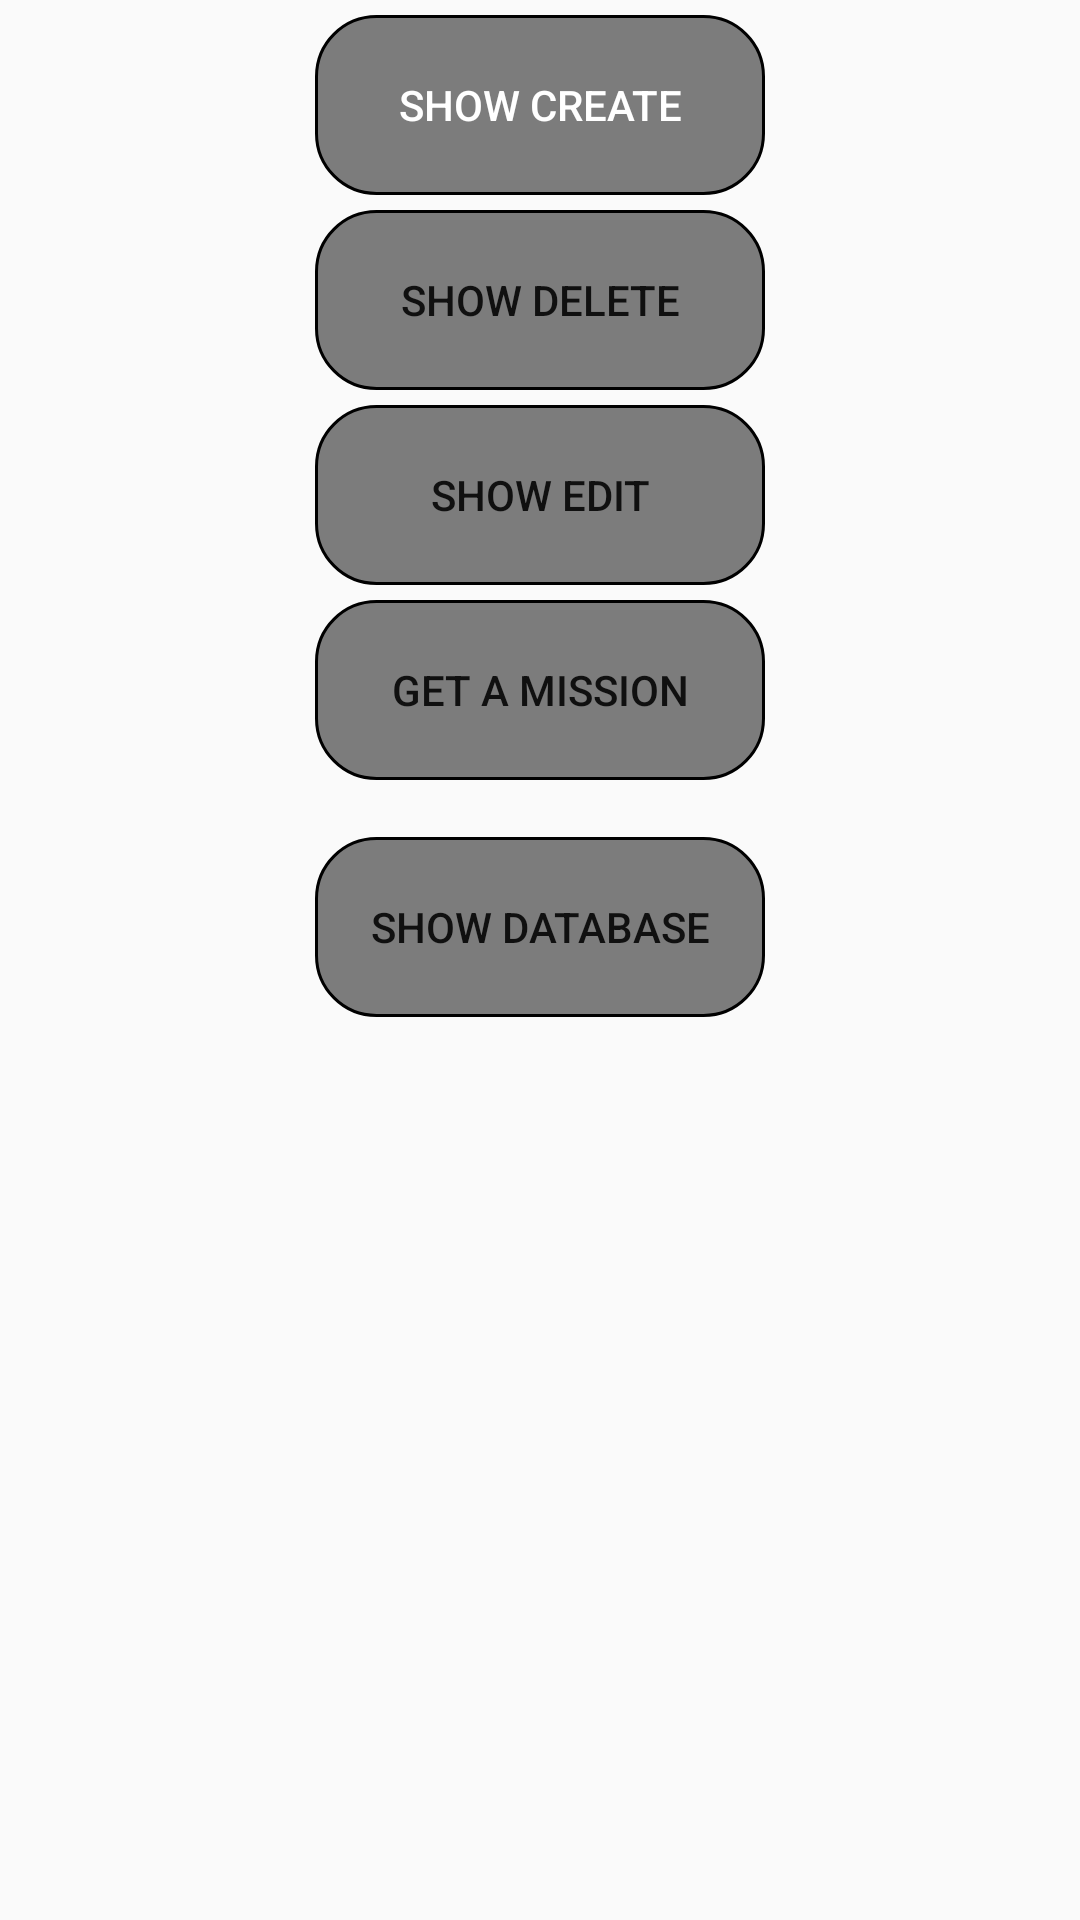

Write the Android layout XML for this screen, with the resource values it uses.
<!-- AndroidManifest.xml: application theme AppTheme -->
<!-- res/layout/fragment_editdb.xml -->
<?xml version="1.0" encoding="utf-8"?>
<ScrollView xmlns:android="http://schemas.android.com/apk/res/android"
    xmlns:app="http://schemas.android.com/apk/res-auto"
    xmlns:tools="http://schemas.android.com/tools"
    android:layout_width="match_parent"
    android:layout_height="match_parent"
    tools:context=".editDatabaseActivity"
    android:animateLayoutChanges="true"
    android:background="@raw/lakebg">


    <LinearLayout
        android:layout_width="match_parent"
        android:layout_height="wrap_content"
        android:gravity="center"
        android:orientation="vertical"
        android:id="@+id/buttonHolder">

        <LinearLayout
            android:layout_width="match_parent"
            android:layout_height="wrap_content"
            android:gravity="center"
            android:orientation="vertical"
            android:id="@+id/addEntry"
            android:focusable="true"
            android:focusableInTouchMode="true"
            android:visibility="gone">

            <TextView
                android:layout_width="wrap_content"
                android:layout_height="wrap_content"
                android:text="Mission Name"/>

            <EditText
                android:layout_width="200dp"
                android:layout_height="50dp"
                android:inputType="text"
                android:id="@+id/Mname"
                android:hint="Tehtävän nimi"
                />
            <TextView
                android:layout_width="wrap_content"
                android:layout_height="wrap_content"
                android:text="Description"/>
            <EditText
                android:layout_width="200dp"
                android:layout_height="50dp"
                android:inputType="text"
                android:id="@+id/Mdescription"
                android:hint="Tehtävän kuvailu"/>

            <TextView
                android:layout_width="wrap_content"
                android:layout_height="wrap_content"
                android:text="Mission Difficulty"/>

            <EditText
                android:layout_width="200dp"
                android:layout_height="50dp"
                android:inputType="text"
                android:id="@+id/Mdifficulty"
                android:hint="Tehtävän Vaikeus"
                />
            <TextView
                android:layout_width="wrap_content"
                android:layout_height="wrap_content"
                android:text="Mission Points"/>

            <EditText
                android:layout_width="200dp"
                android:layout_height="50dp"
                android:inputType="number"
                android:id="@+id/Mpoints"
                android:hint="Tehtävän Pisteet"
                />

            <Button
                android:layout_width="wrap_content"
                android:layout_height="wrap_content"
                android:text="Add mission to DB"
                android:id="@+id/submitEntryButton"/>

        </LinearLayout>


        <LinearLayout
            android:layout_width="match_parent"
            android:layout_height="wrap_content"
            android:gravity="center"
            android:orientation="vertical"
            android:id="@+id/deleteEntry"
            android:focusable="true"
            android:focusableInTouchMode="true"
            android:visibility="gone">

            <TextView
                android:layout_width="wrap_content"
                android:layout_height="wrap_content"
                android:text="Poista tietokannasta ID:llä: "/>

            <EditText
                android:layout_width="200dp"
                android:layout_height="50dp"
                android:inputType="number"
                android:id="@+id/dID"
                android:hint="ID"/>
            <Button
                android:layout_width="wrap_content"
                android:layout_height="wrap_content"
                android:text="Delete Entry"
                android:id="@+id/deleteEntryButton"/>
        </LinearLayout>

        <LinearLayout
            android:layout_width="match_parent"
            android:layout_height="wrap_content"
            android:gravity="center"
            android:orientation="vertical"
            android:id="@+id/editEntry"
            android:focusable="true"
            android:focusableInTouchMode="true"
            android:visibility="gone">

            <TextView
                android:layout_width="wrap_content"
                android:layout_height="wrap_content"
                android:text="Editoi ID:tä: "/>

            <EditText
                android:layout_width="200dp"
                android:layout_height="50dp"
                android:inputType="number"
                android:id="@+id/editID"
                android:hint="ID"/>

            <TextView
                android:layout_width="wrap_content"
                android:layout_height="wrap_content"
                android:text="Nimi"/>
            <EditText
                android:layout_width="200dp"
                android:layout_height="50dp"
                android:inputType="text"
                android:id="@+id/editName"
                android:hint="Name"/>

            <TextView
                android:layout_width="wrap_content"
                android:layout_height="wrap_content"
                android:text="Vaikeus"/>
            <EditText
                android:layout_width="200dp"
                android:layout_height="50dp"
                android:inputType="text"
                android:id="@+id/editDifficulty"
                android:hint="Difficulty"/>

            <TextView
                android:layout_width="wrap_content"
                android:layout_height="wrap_content"
                android:text="Pisteet"/>
            <EditText
                android:layout_width="200dp"
                android:layout_height="50dp"
                android:inputType="number"
                android:id="@+id/editScore"
                android:hint="Points"/>
            <TextView
                android:layout_width="wrap_content"
                android:layout_height="wrap_content"
                android:text="Description"/>
            <EditText
                android:layout_width="200dp"
                android:layout_height="50dp"
                android:inputType="text"
                android:id="@+id/editDescription"
                android:hint="Tehtävän kuvaus"/>

            <Button
                android:layout_width="wrap_content"
                android:layout_height="wrap_content"
                android:text="Edit Entry"
                android:id="@+id/editEntryButton"/>

        </LinearLayout>



        <Button
            android:layout_width="wrap_content"
            android:layout_height="wrap_content"
            android:id="@+id/showAddLayout"
            android:text="Show Create"
            android:background="@drawable/button_db_custom"
            android:layout_marginTop="5dp"
            android:textColor="#FFFFFF"/>
        <Button
            android:layout_width="wrap_content"
            android:layout_height="wrap_content"
            android:id="@+id/showDeleteLayout"
            android:text="Show Delete"
            android:background="@drawable/button_db_custom"
            android:layout_marginTop="5dp"/>
        <Button
            android:layout_width="wrap_content"
            android:layout_height="wrap_content"
            android:id="@+id/showEditLayout"
            android:text="Show Edit"
            android:background="@drawable/button_db_custom"
            android:layout_marginTop="5dp"/>
        <Button
            android:layout_width="wrap_content"
            android:layout_height="wrap_content"
            android:id="@+id/getMission"
            android:text="Get a mission"
            android:background="@drawable/button_db_custom"
            android:layout_marginTop="5dp"/>

        <TextView
            android:layout_width="wrap_content"
            android:layout_height="wrap_content"
            android:id="@+id/myDataList"/>


        <Button
            android:layout_width="wrap_content"
            android:layout_height="wrap_content"
            android:text="Show Database"
            android:id="@+id/showDatabase"
            android:background="@drawable/button_db_custom"/>
        <TextView
            android:layout_width="wrap_content"
            android:layout_height="wrap_content"
            android:id="@+id/myDatabaseView"/>





    </LinearLayout>


</ScrollView>
<!-- resources referenced by this layout -->
<resources>
  <!-- drawable button_db_custom (drawable) -->
  <?xml version="1.0" encoding="utf-8"?>
  <shape xmlns:android="http://schemas.android.com/apk/res/android">
      android:shape="rectangle" >
      <corners
          android:radius="20dp"
          />
      <solid
          android:color="#80000000"
          />
      <stroke
          android:width="1dp"
          android:color="#000000"
          />
      <padding
          android:left="0dp"
          android:top="0dp"
          android:right="0dp"
          android:bottom="0dp"
          />
      <size
          android:width="150dp"
          android:height="60dp"
          />
  
  </shape>
  <style name="AppTheme" parent="Theme.AppCompat.Light.NoActionBar">
          
          <item name="colorPrimary">@color/colorPrimary</item>
          <item name="colorPrimaryDark">@color/colorPrimaryDark</item>
          <item name="colorAccent">@color/colorAccent</item>
      </style>
  <color name="colorPrimary">#90EE90</color>
  <color name="colorPrimaryDark">#3CB371</color>
  <color name="colorAccent">#000</color>
</resources>
